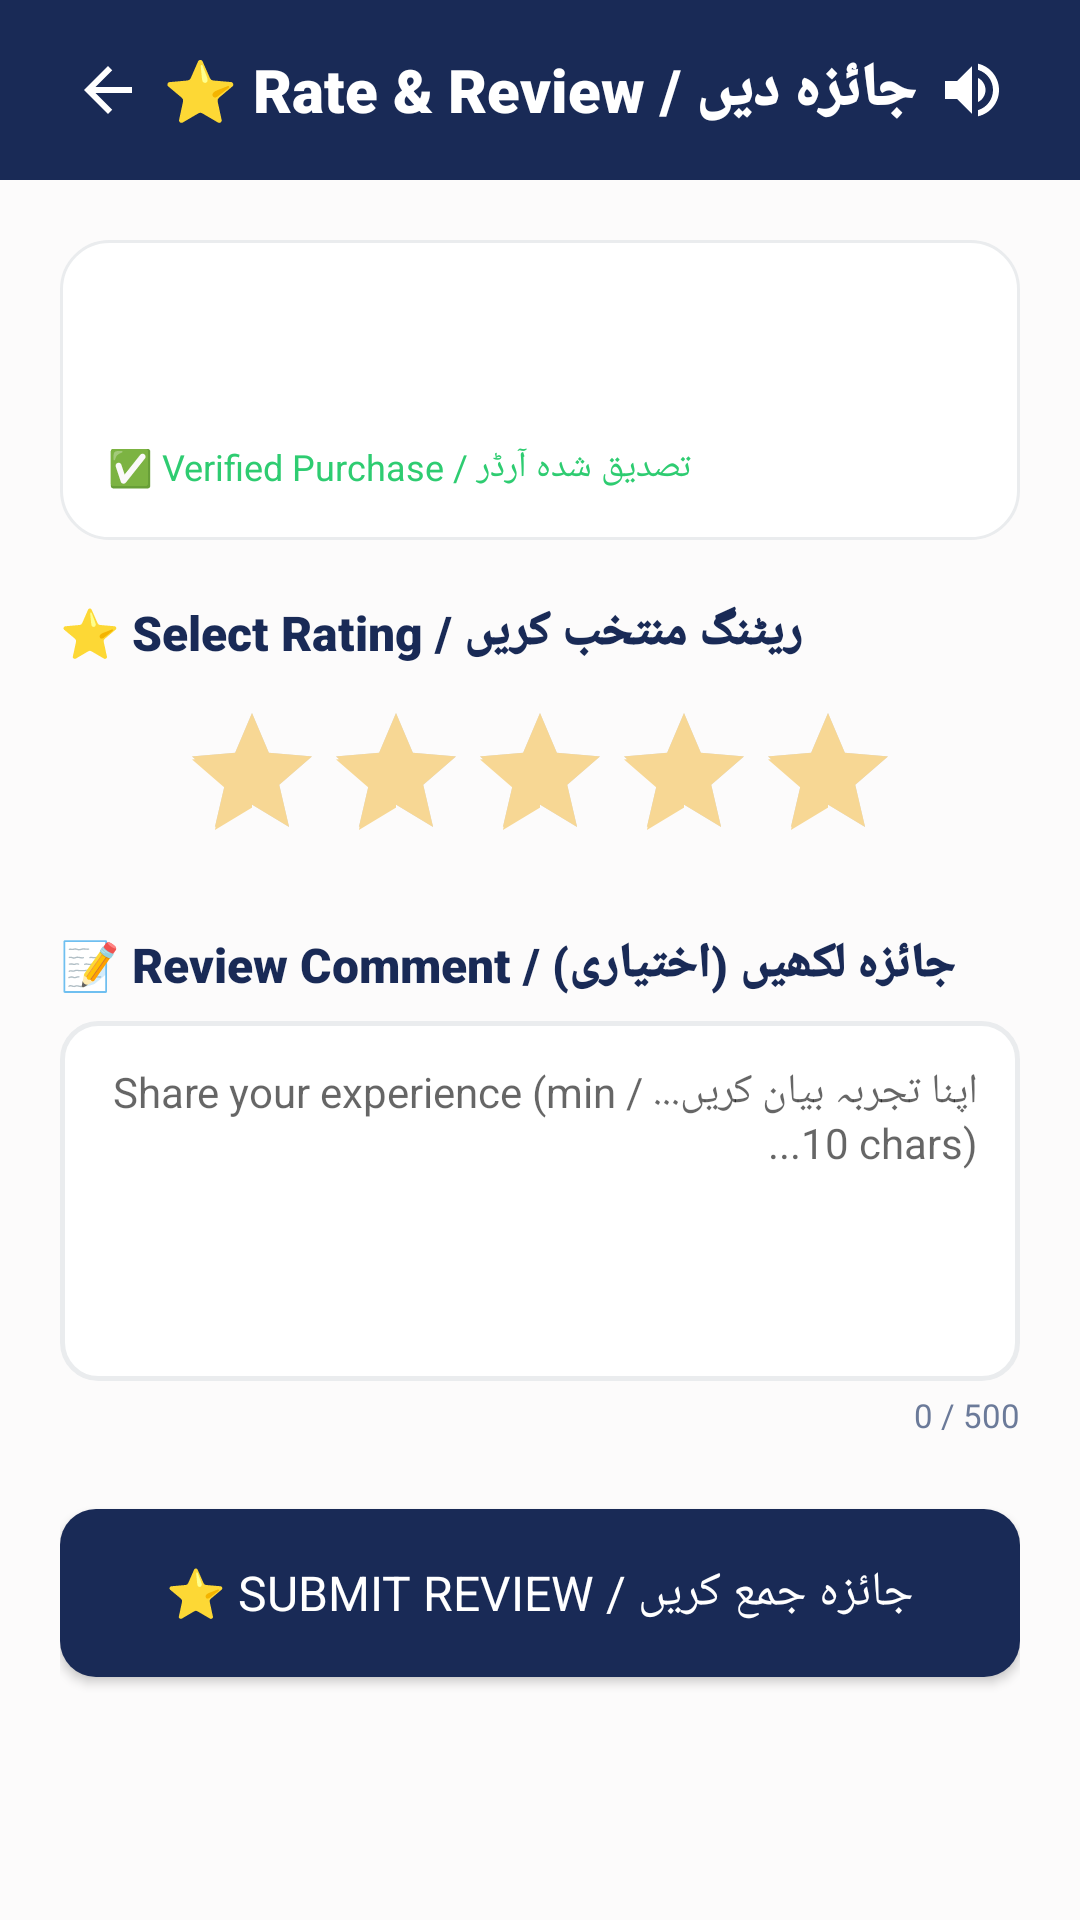

Here is an Android app screen rendered from its layout file. Give the layout XML and the strings, colors and styles it references.
<!-- AndroidManifest.xml: application theme Theme.SheEmpower -->
<!-- res/layout/activity_add_review.xml -->
<?xml version="1.0" encoding="utf-8"?>
<ScrollView xmlns:android="http://schemas.android.com/apk/res/android"
    xmlns:app="http://schemas.android.com/apk/res-auto"
    android:layout_width="match_parent"
    android:layout_height="match_parent"
    android:background="@color/background">

    <LinearLayout
        android:layout_width="match_parent"
        android:layout_height="wrap_content"
        android:orientation="vertical">

        
        <RelativeLayout
            android:layout_width="match_parent"
            android:layout_height="60dp"
            android:background="#192A56"
            android:paddingStart="16dp"
            android:paddingEnd="16dp">

            <ImageButton
                android:id="@+id/btnBackAddReview"
                android:layout_width="40dp"
                android:layout_height="40dp"
                android:layout_centerVertical="true"
                android:background="?attr/selectableItemBackgroundBorderless"
                android:src="@drawable/ic_arrow_back"
                app:tint="#FFFFFF"
                android:contentDescription="Back" />

            <TextView
                android:layout_width="wrap_content"
                android:layout_height="wrap_content"
                android:layout_centerInParent="true"
                android:text="⭐ Rate &amp; Review / جائزہ دیں"
                android:textColor="#FFFFFF"
                android:textSize="20sp"
                android:fontFamily="sans-serif-black" />

            <ImageButton
                android:id="@+id/btnSpeaker"
                android:layout_width="40dp"
                android:layout_height="40dp"
                android:layout_alignParentEnd="true"
                android:layout_centerVertical="true"
                android:background="?attr/selectableItemBackgroundBorderless"
                android:src="@drawable/ic_speaker"
                android:contentDescription="Speaker" />
        </RelativeLayout>

        <LinearLayout
            android:layout_width="match_parent"
            android:layout_height="wrap_content"
            android:orientation="vertical"
            android:padding="20dp">

            
            <LinearLayout
                android:layout_width="match_parent"
                android:layout_height="wrap_content"
                android:orientation="vertical"
                android:background="@drawable/bg_skeu_card"
                android:padding="16dp">

                <TextView
                    android:id="@+id/tvReviewTargetTitle"
                    android:layout_width="wrap_content"
                    android:layout_height="wrap_content"
                    android:fontFamily="sans-serif-black"
                    android:textColor="@color/text_primary"
                    android:textSize="16sp" />

                <TextView
                    android:id="@+id/tvReviewTargetSubtitle"
                    android:layout_width="wrap_content"
                    android:layout_height="wrap_content"
                    android:textColor="@color/text_secondary"
                    android:textSize="13sp"
                    android:layout_marginTop="4dp" />

                
                <TextView
                    android:layout_width="wrap_content"
                    android:layout_height="wrap_content"
                    android:text="✅ Verified Purchase / تصدیق شدہ آرڈر"
                    android:textColor="#2ECC71"
                    android:textSize="12sp"
                    android:fontFamily="sans-serif-bold"
                    android:layout_marginTop="8dp" />
            </LinearLayout>

            
            <TextView
                android:layout_width="wrap_content"
                android:layout_height="wrap_content"
                android:text="⭐ Select Rating / ریٹنگ منتخب کریں"
                android:fontFamily="sans-serif-black"
                android:textColor="@color/text_primary"
                android:textSize="16sp"
                android:layout_marginTop="20dp" />

            <RatingBar
                android:id="@+id/addRatingBar"
                android:layout_width="wrap_content"
                android:layout_height="wrap_content"
                android:layout_gravity="center_horizontal"
                android:layout_marginTop="12dp"
                android:numStars="5"
                android:rating="5"
                android:stepSize="1" />

            
            <TextView
                android:layout_width="wrap_content"
                android:layout_height="wrap_content"
                android:text="📝 Review Comment / جائزہ لکھیں (اختیاری)"
                android:fontFamily="sans-serif-black"
                android:textColor="@color/text_primary"
                android:textSize="16sp"
                android:layout_marginTop="20dp" />

            <EditText
                android:id="@+id/etAddReviewComment"
                android:layout_width="match_parent"
                android:layout_height="120dp"
                android:layout_marginTop="8dp"
                android:background="@drawable/bg_skeu_input"
                android:gravity="top|start"
                android:hint="اپنا تجربہ بیان کریں... / Share your experience (min 10 chars)..."
                android:padding="14dp"
                android:textColor="@color/text_primary"
                android:textSize="14sp" />

            <TextView
                android:id="@+id/tvCharCount"
                android:layout_width="wrap_content"
                android:layout_height="wrap_content"
                android:layout_gravity="end"
                android:text="0 / 500"
                android:textColor="@color/text_secondary"
                android:textSize="11sp"
                android:layout_marginTop="4dp" />

            <Button
                android:id="@+id/btnSubmitAddReview"
                android:layout_width="match_parent"
                android:layout_height="56dp"
                android:text="⭐ Submit Review / جائزہ جمع کریں"
                android:fontFamily="sans-serif-bold"
                android:textSize="16sp"
                android:background="@drawable/bg_skeu_button_primary"
                android:textColor="#FFFFFF"
                android:layout_marginTop="24dp"
                android:layout_marginBottom="24dp" />

        </LinearLayout>

    </LinearLayout>
</ScrollView>
<!-- resources referenced by this layout -->
<resources>
  <color name="background">#FCFBFB</color>
  <color name="text_primary">#192A56</color>
  <color name="text_secondary">#6B7A99</color>
  <!-- drawable bg_skeu_button_primary (drawable) -->
  <?xml version="1.0" encoding="utf-8"?>
  <shape xmlns:android="http://schemas.android.com/apk/res/android"
      android:shape="rectangle">
      <solid android:color="@color/midnight_navy" />
      <corners android:radius="12dp" />
  </shape>
  <!-- drawable bg_skeu_card (drawable) -->
  <?xml version="1.0" encoding="utf-8"?>
  <shape xmlns:android="http://schemas.android.com/apk/res/android"
      android:shape="rectangle">
      <solid android:color="@color/white" />
      <corners android:radius="16dp" />
      <stroke android:color="@color/card_border" android:width="1dp" />
  </shape>
  <!-- drawable bg_skeu_input (drawable) -->
  <?xml version="1.0" encoding="utf-8"?>
  <shape xmlns:android="http://schemas.android.com/apk/res/android"
      android:shape="rectangle">
      <solid android:color="@color/white" />
      <corners android:radius="12dp" />
      <stroke android:color="@color/card_border" android:width="1.5dp" />
  </shape>
  <!-- drawable ic_arrow_back (drawable) -->
  <?xml version="1.0" encoding="utf-8"?>
  <vector xmlns:android="http://schemas.android.com/apk/res/android"
      android:width="24dp"
      android:height="24dp"
      android:viewportWidth="24"
      android:viewportHeight="24">
      <path
          android:fillColor="#FFFFFF"
          android:pathData="M20,11H7.83l5.59-5.59L12,4l-8,8l8,8l1.41-1.41L7.83,13H20v-2z"/>
  </vector>
  <!-- drawable ic_speaker (drawable) -->
  <?xml version="1.0" encoding="utf-8"?>
  <vector xmlns:android="http://schemas.android.com/apk/res/android"
      android:width="24dp"
      android:height="24dp"
      android:viewportWidth="24"
      android:viewportHeight="24">
      <path
          android:fillColor="#FFFFFF"
          android:pathData="M3,9v6h4l5,5V4L7,9H3zm13.5,3c0-1.77-1.02-3.29-2.5-4.03v8.05c1.48-0.73,2.5-2.25,2.5-4.02zM14,3.23v2.06c2.89,0.86,5,3.54,5,6.71s-2.11,5.85-5,6.71v2.06c4.01-0.91,7-4.49,7-8.77s-2.99-7.86-7-8.77z"/>
  </vector>
  <style name="Theme.SheEmpower" parent="Theme.AppCompat.Light.NoActionBar">
          <item name="colorPrimary">@color/primary</item>
          <item name="colorPrimaryDark">@color/primary_dark</item>
          <item name="colorAccent">@color/accent</item>
          <item name="android:windowBackground">@color/background</item>
          <item name="android:colorBackground">@color/background</item>
          <item name="android:textColorPrimary">@color/text_primary</item>
          <item name="android:textColorSecondary">@color/text_secondary</item>
          <item name="android:statusBarColor">@color/primary_dark</item>
      </style>
  <color name="midnight_navy">#192A56</color>
  <color name="white">#FFFFFF</color>
  <color name="card_border">#EAECEE</color>
  <color name="primary">#192A56</color>
  <color name="primary_dark">#0F1B3D</color>
  <color name="accent">#F7D794</color>
</resources>
